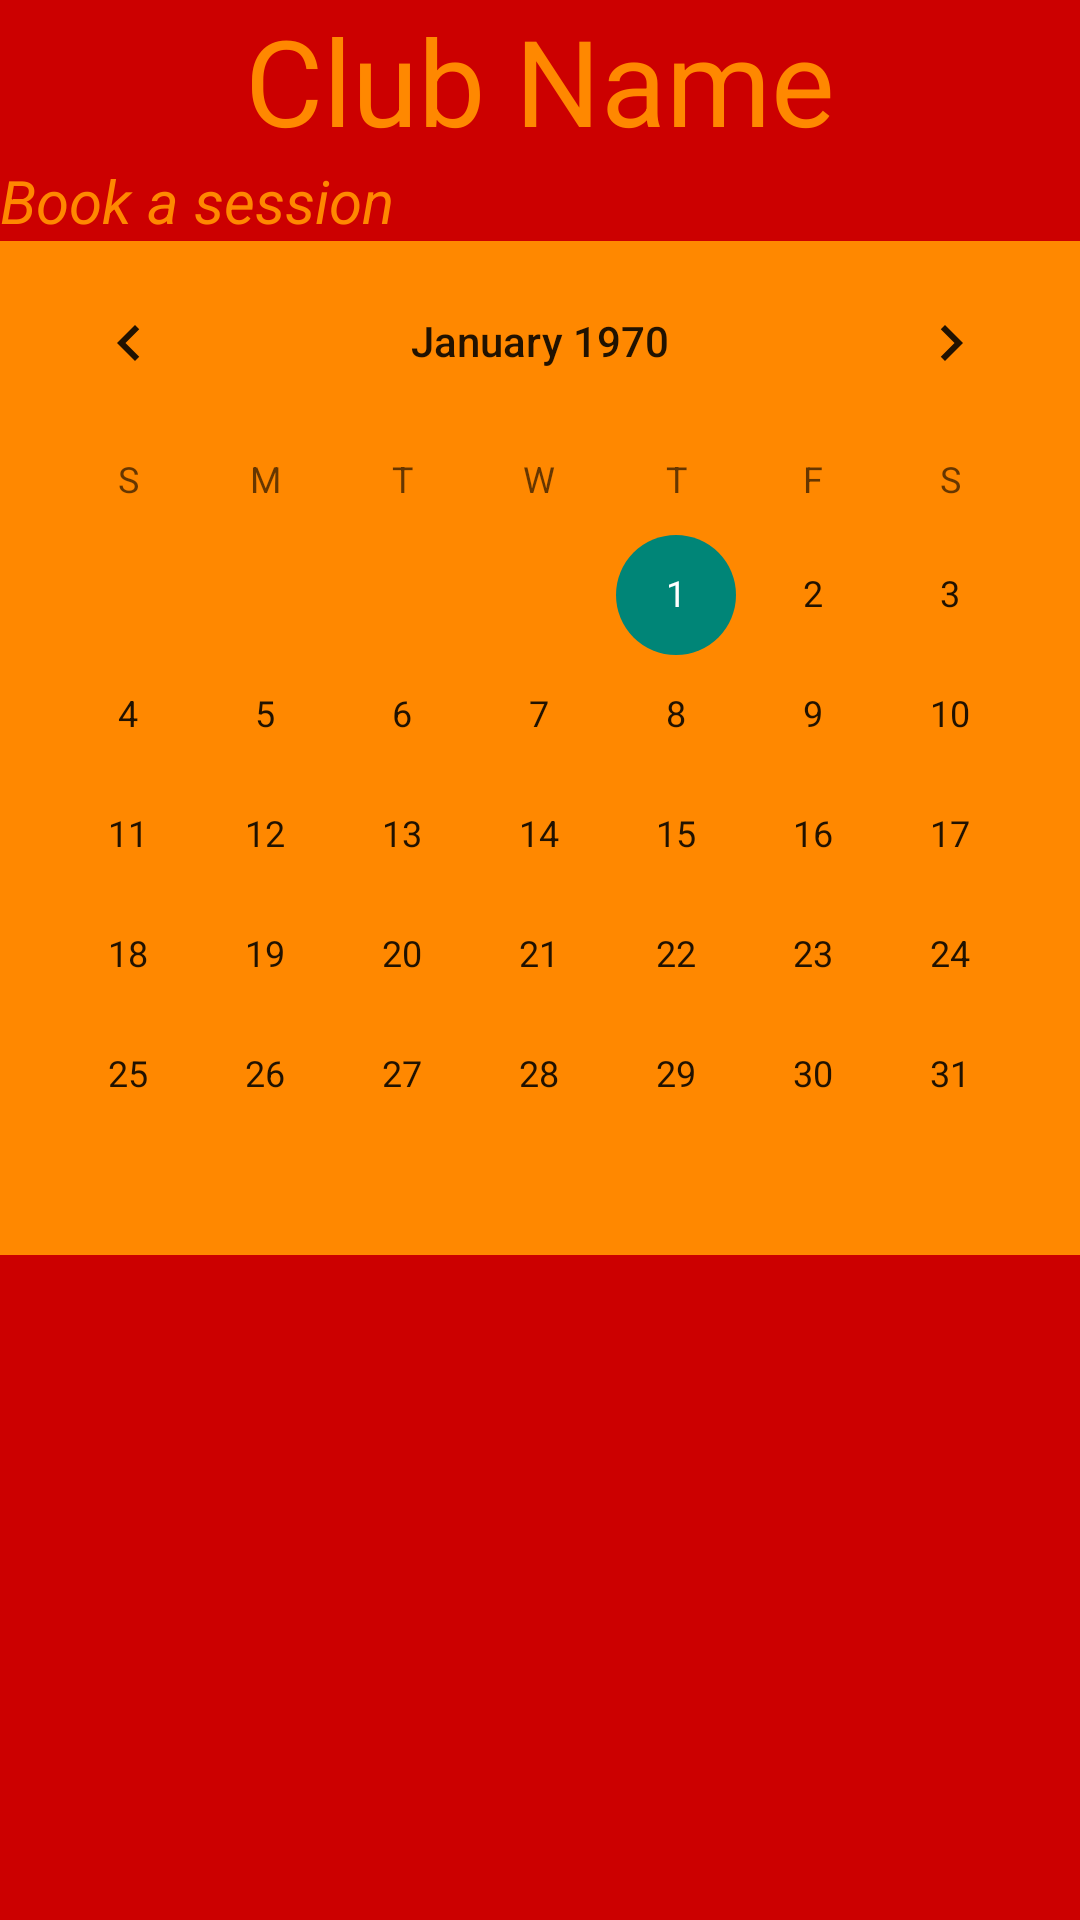

This screen was rendered from an Android layout file. Write that file and the resources it references.
<!-- AndroidManifest.xml: application theme AppTheme -->
<!-- res/layout/activity_reservation.xml -->
<?xml version="1.0" encoding="utf-8"?>
<android.support.constraint.ConstraintLayout
    xmlns:android="http://schemas.android.com/apk/res/android"
    xmlns:tools="http://schemas.android.com/tools"
    android:layout_width="match_parent"
    android:layout_height="match_parent"
    android:orientation="vertical"
    android:background="@android:color/holo_red_dark"
    android:weightSum="10">


        <RelativeLayout
            android:layout_width="wrap_content"
            android:layout_height="wrap_content">

            <TextView
                android:textAlignment="center"
                android:layout_centerHorizontal="true"
                android:id="@+id/ClubName"
                android:layout_width="wrap_content"
                android:layout_height="wrap_content"
                android:textSize="40sp"
                android:textColor="@android:color/holo_orange_dark"
                android:text="Club Name"
                />

            <TextView
                android:id="@+id/Description"
                android:layout_width="match_parent"
                android:layout_height="wrap_content"
                android:text="Book a session"
                android:textSize="20sp"
                android:textColor="@android:color/holo_orange_dark"
                android:textStyle="italic"
                android:layout_below="@+id/ClubName"/>

            <CalendarView
                android:id="@+id/calendarView2"
                android:layout_width="match_parent"
                android:layout_height="wrap_content"
                android:layout_below="@+id/Description"
                android:layout_centerHorizontal="true"
                android:background="@android:color/holo_orange_dark"
                />


        </RelativeLayout>

</android.support.constraint.ConstraintLayout>
<!-- resources referenced by this layout -->
<resources>
  <style name="AppTheme" parent="Theme.AppCompat.Light.DarkActionBar">
          
          
      </style>
</resources>
